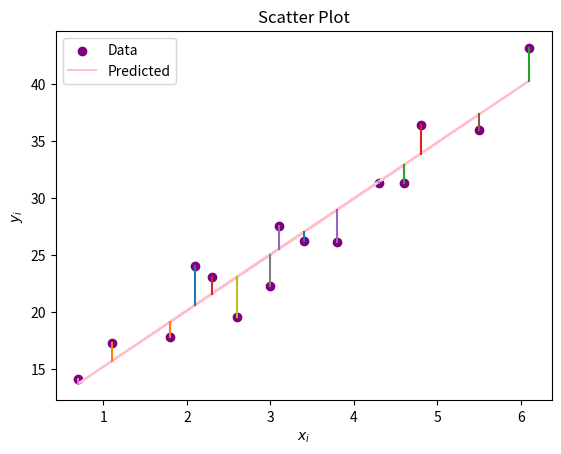

The matplotlib source for this figure:
import matplotlib.pyplot as plt
import numpy as np

#Functions for Simple Linear Regression

# Given data
x = [3.4, 1.8, 4.6, 2.3, 3.1, 5.5, 0.7, 3.0, 2.6, 4.3, 2.1, 1.1, 6.1, 4.8, 3.8]
y = [26.2, 17.8, 31.3, 23.1, 27.5, 36.0, 14.1, 22.3, 19.6, 31.3, 24.0, 17.3, 43.2, 36.4, 26.1]

# Function to calculate the sum of cross-products
def S(xs, ys):
    S = sum([xs[i] * ys[i] for i in range(0, len(xs))])
    return S - np.mean(xs) * np.mean(ys) * len(xs)

# Function to calculate the slope of the regression line (b)
def bhat(y, x):
    return S(x, y) / S(x, x)

# Function to calculate the intercept of the regression line (a)
def ahat(y, x):
    ybar = np.mean(y)
    xbar = np.mean(x)
    return ybar - bhat(y, x) * xbar

# Function for the regression line equation
def f(x, a, b):
    return a + b * x

# Function to calculate the sum of squared errors
def sse(y, x, a, b):
    return sum([(y[i] - (a + b * x[i]))**2 for i in range(0, len(y))])

# Function to calculate the total sum of squares
def sst(y, x):
    return sum([(y[i] - np.mean(y))**2 for i in range(0, len(y))])

# Function to calculate the sum of squares due to regression
def ssr(y, x, a, b):
    return sst(y, x) - sse(y, x, a, b)

# Function to calculate the coefficient of determination (R-squared)
def RSquared(y, x, a, b):
    return (sst(y, x, a, b) - sse(y, x, a, b)) / sst(y, x, a, b)

# Function to calculate the estimated variance of the residuals
def Ssquared(y, x, a, b):
    return sse(y, x, a, b) / (len(y) - 2)

# Function to calculate the residuals
def ei(y, x, a, b):
    return [y[i] - f(x[i], a, b) for i in range(0, len(x))]

# Function to plot the scatter plot
def plot(y, x, a, b):
    plt.scatter(x, y, label="Data", color="purple")
    plt.xlabel("$x_i$")
    plt.ylabel("$y_i$")
    plt.title("Scatter Plot")
    plt.legend()

# Function to plot the scatter plot with the fitted line
def plotFitted(y, x, a, b):
    plt.scatter(x, y, label="Data", color="purple")
    predicted = [f(x[i], a, b) for i in range(0, len(x))]
    plt.plot(x, predicted, label="Predicted", color="pink")
    plt.xlabel("$x_i$")
    plt.ylabel("$y_i$")
    plt.title("Scatter Plot")
    plt.legend()

# Function to plot the scatter plot with the residuals
def plotResiduals(y, x, a, b):
    plt.scatter(x, y, label="Data", color="purple")
    predicted = [f(x[i], a, b) for i in range(0, len(x))]
    plt.plot(x, predicted, label="Predicted", color="pink")
    plt.xlabel("$x_i$")
    plt.ylabel("$y_i$")
    plt.title("Scatter Plot")
    plt.legend()
    for i in range(0, len(x)):
        plt.plot([x[i], x[i]], [y[i], f(x[i], a, b)])

# Plot the residuals
plotResiduals(y, x, ahat(y, x), bhat(y, x))

# Print the intercept (ahat)
print("Intercept (ahat):", ahat(y, x))

# Calculate and print the total sum of squares (sst)
print("Total Sum of Squares (sst):", sst(y, x))
